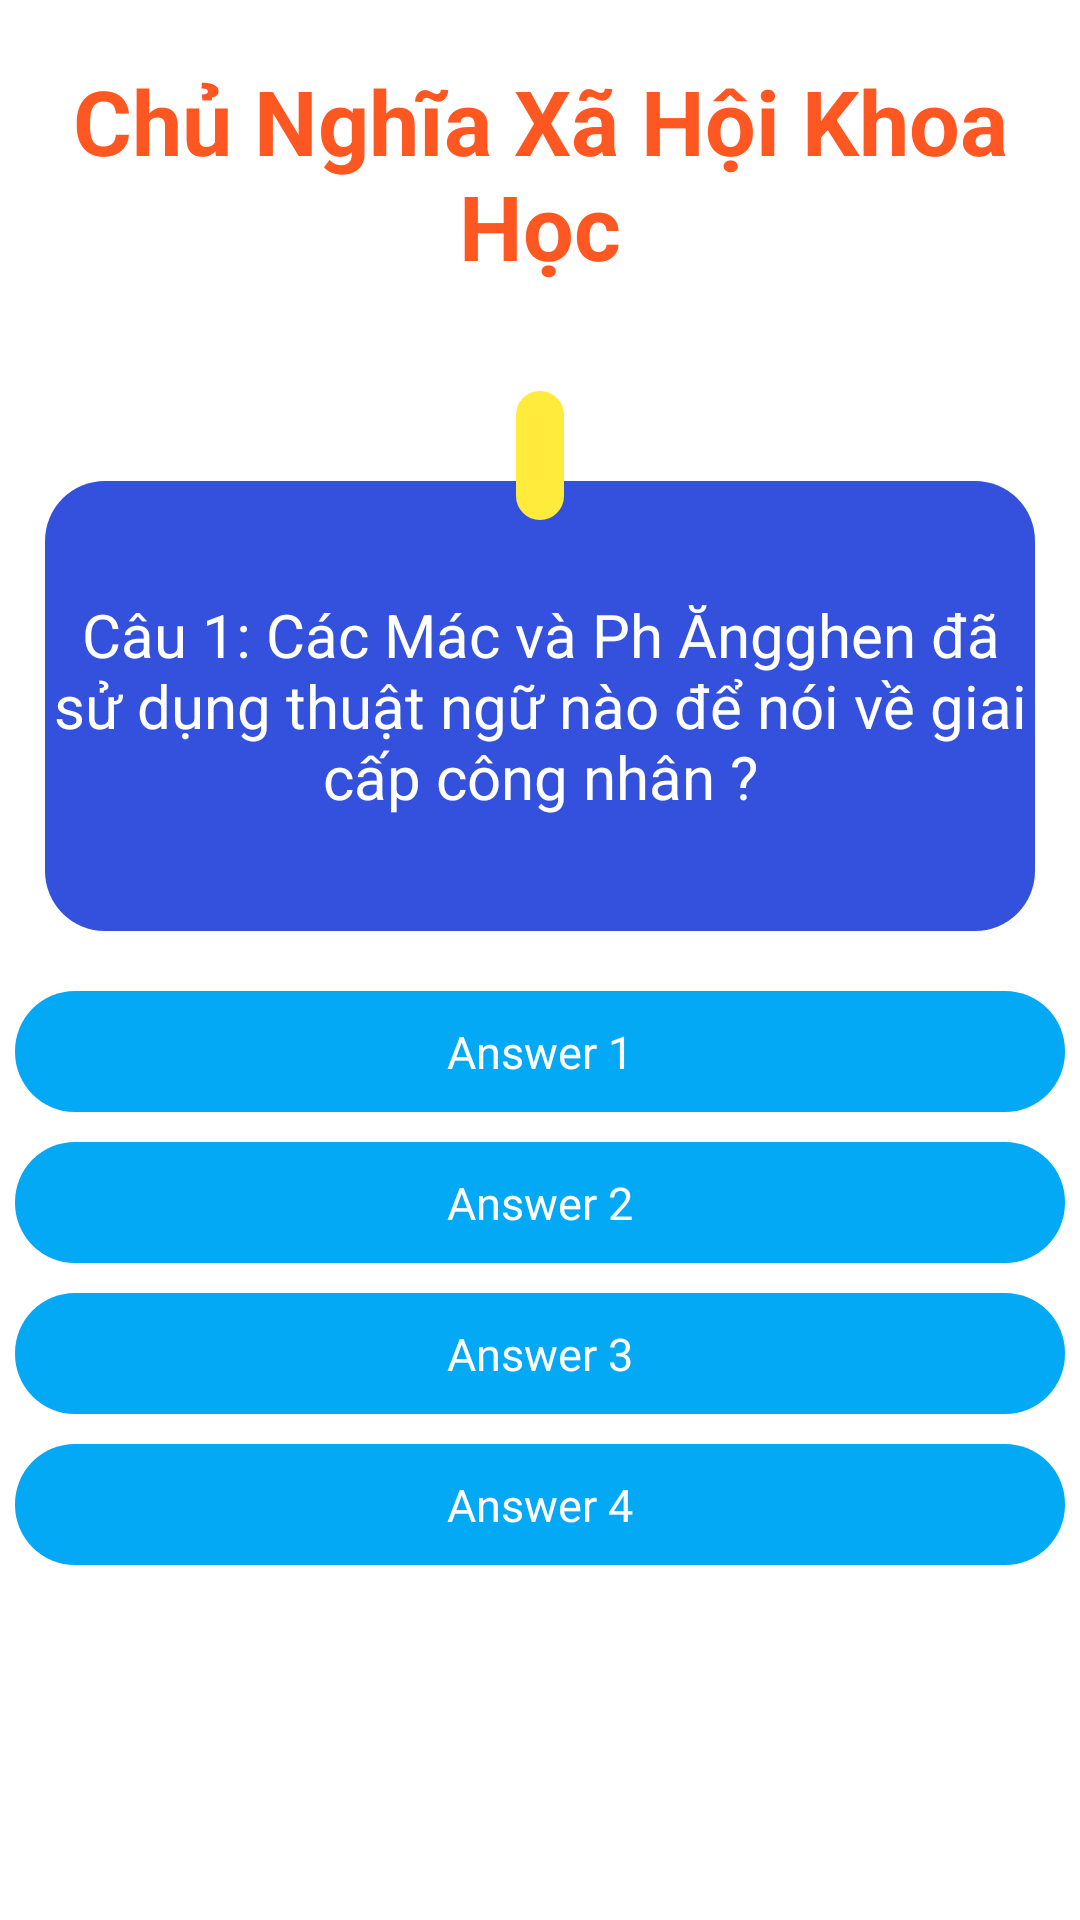

Android layout source for this screen:
<!-- AndroidManifest.xml: application theme Theme.AppCompat.DayNight.NoActionBar -->
<!-- res/layout/fragment_screen_slide_page.xml -->
<?xml version="1.0" encoding="utf-8"?>
<ScrollView xmlns:android="http://schemas.android.com/apk/res/android"
    xmlns:tools="http://schemas.android.com/tools"
    android:id="@+id/content"
    android:layout_width="match_parent"
    android:layout_height="match_parent"
    android:background="@color/white"
    >
    <LinearLayout
        android:layout_width="match_parent"
        android:layout_height="wrap_content"
        android:orientation="vertical"
        android:gravity="center"
        tools:context=".Activity.ContestActivity"
        android:background="@color/white">



        <TextView
            android:id="@+id/nameOfSubject"
            android:layout_width="match_parent"
            android:layout_height="wrap_content"
            android:text="Chủ Nghĩa Xã Hội Khoa Học"
            android:textSize="30sp"
            android:textStyle="bold"
            android:textColor="#FF5722"
            android:gravity="center"
            android:paddingTop="20dp"
            android:paddingBottom="20dp"
            />
        <RelativeLayout
            android:paddingLeft="15dp"
            android:paddingRight="15dp"
            android:layout_width="match_parent"
            android:layout_height="wrap_content"
            android:padding="15dp"
            >

            <TextView
                android:id="@+id/questionContent"
                android:layout_width="match_parent"
                android:layout_height="wrap_content"
                android:background="@drawable/bg_question"
                android:gravity="center"
                android:layout_marginTop="30dp"
                android:paddingTop="10dp"
                android:paddingBottom="10dp"
                android:text="@string/questiontest"
                android:textColor="@color/white"
                android:textSize="20sp" />

            <TextView
                android:id="@+id/numberQuestion"
                android:layout_width="wrap_content"
                android:layout_height="wrap_content"
                android:layout_centerHorizontal="true"
                android:background="@drawable/bg_title_question"
                android:gravity="center"
                android:padding="8dp"
                android:textColor="#0C26B6"
                android:textSize="20sp" />


        </RelativeLayout>

        <TextView
            android:id="@+id/answer1"
            android:layout_width="match_parent"
            android:layout_height="wrap_content"
            android:text="Answer 1"
            android:textColor="@color/white"
            android:background="@drawable/bg_normal_answer"
            android:padding="10dp"
            android:layout_margin="5dp"
            android:gravity="center"
            android:textSize="15dp"
            />
        <TextView
            android:id="@+id/answer2"
            android:layout_width="match_parent"
            android:layout_height="wrap_content"
            android:text="Answer 2"
            android:textColor="@color/white"
            android:background="@drawable/bg_normal_answer"
            android:padding="10dp"
            android:layout_margin="5dp"
            android:gravity="center"
            android:textSize="15dp"
            />
        <TextView
            android:id="@+id/answer3"
            android:layout_width="match_parent"
            android:layout_height="wrap_content"
            android:text="Answer 3"
            android:textColor="@color/white"
            android:background="@drawable/bg_normal_answer"
            android:padding="10dp"
            android:layout_margin="5dp"
            android:gravity="center"
            android:textSize="15dp"
            />
        <TextView
            android:id="@+id/answer4"
            android:layout_width="match_parent"
            android:layout_height="wrap_content"
            android:text="Answer 4"
            android:textColor="@color/white"
            android:background="@drawable/bg_normal_answer"
            android:padding="10dp"
            android:layout_margin="5dp"
            android:gravity="center"
            android:textSize="15dp"
            />

    </LinearLayout>

</ScrollView>
<!-- resources referenced by this layout -->
<resources>
  <!-- drawable bg_normal_answer (drawable) -->
  <?xml version="1.0" encoding="utf-8"?>
  <shape xmlns:android="http://schemas.android.com/apk/res/android"
      android:shape="rectangle"
      >
      <corners
          android:radius="20dp"
          />
      <solid
          android:color="#03A9F4"
          />
  </shape>
  <!-- drawable bg_question (drawable) -->
  <?xml version="1.0" encoding="utf-8"?>
  <shape xmlns:android="http://schemas.android.com/apk/res/android"
      android:shape="rectangle"
      >
      <size
          android:height="150dp"
          android:width="300dp"
          />
      <corners
          android:radius="20dp"
          />
      <solid
          android:color="#3451DD"
          />
  </shape>
  <!-- drawable bg_title_question (drawable) -->
  <?xml version="1.0" encoding="utf-8"?>
  <shape xmlns:android="http://schemas.android.com/apk/res/android"
      android:shape="rectangle"
      >
      <corners
          android:radius="10dp"
          />
      <solid
          android:color="#FFEB3B"
          />
  </shape>
  <string name="questiontest">Câu 1: Các Mác và Ph Ăngghen đã sử dụng thuật ngữ nào để nói về giai cấp công nhân ?</string>
  <!-- not gathered from this repository: default colours our renderer supplied (Android Studio template values) -->
  <color name="white">#FFFFFFFF</color>
</resources>
